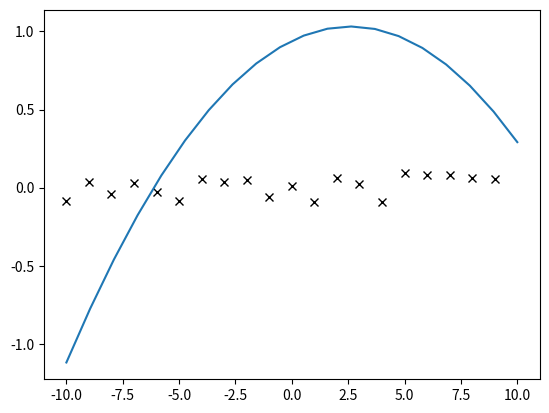

Reproduce this figure in Python.
import numpy as np
import matplotlib.pyplot as plt
import sys
def fonk1(b14, b15, b7, a2, m, a1):
    b1 = b14.transpose()
    b2 = None
    while True:
        b3 = np.dot(b14, b7)
        b4 = b3 - b15
        b5 = np.sum(b4 ** 2) / (2 * m)
        if b2 is not None and round(b5, 2) == b2:
            break
        b2 = round(b5, 2)
        b6 = np.dot(b1, b4) / m
        b7 = b7 - a2 * b6
        a2 += 0.00001
    return b7, a2
b8 = sys.argv[1] if len(sys.argv) > 1 else "0"
b9 = sys.argv[2] if len(sys.argv) > 2 else "0"
b10 = sys.argv[3] if len(sys.argv) > 3 else "0"
b11 = int(b8)
b12 = int(b9)
b13 = int(b10)
b14 = np.zeros(shape=(20, 3))
b15 = np.zeros(shape=20)
for i, num in enumerate(range(-10, 10)):
    b14[i][0] = 1
    b14[i][1] = num
    b14[i][2] = num ** 2
    b15[i] = ((b11) * num ** 2) + ((b12) * num) + b13
b16 = np.random.uniform(-0.1, 0.1, b15.shape)
b15 = b15 + b16
m, b17 = np.shape(b14)
a1 = 5000
a2 = 0.000001
b7 = np.ones(b17)
b7, a2 = fonk1(b14, b15, b7, a2, m, a1)
print('Learning b18 = ', a2)
print('b11 = ', b7[2])
print('b12 = ', b7[1])
print('b13 = ', b7[0])
b19 = np.linspace(-10, 10, 20)
b20 = ((b7[2]) * b19 ** 2) + ((b7[1]) * b19) + b7[0]
plt.plot(b14[:, 1], b15, 'kx', b19, b20)
plt.show()
